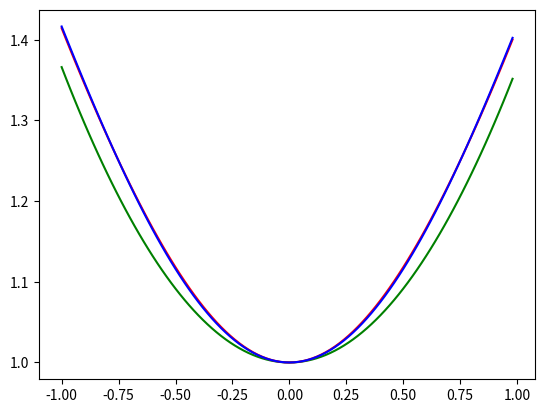

Write Python code to recreate this figure.
import math
import matplotlib.pyplot as plt


def af2(x):
	return 1+0.47971580883204934*x**2 -0.06334984983334041*x**4

def af(x):

	return 1+0.36602540378443865*x**2

def ef(x):

	return math.sqrt(x**2+1)


points = 100
dx = 2/points
xlist = [-1+i*dx for i in range(points)]

aylist = [af(x) for x in xlist]
eylist = [ef(x) for x in xlist]
ay2list = [af2(x) for x in xlist]

plt.plot(xlist, aylist, "-g")
plt.plot(xlist, eylist, "-r")
plt.plot(xlist, ay2list, "-b")

plt.show()